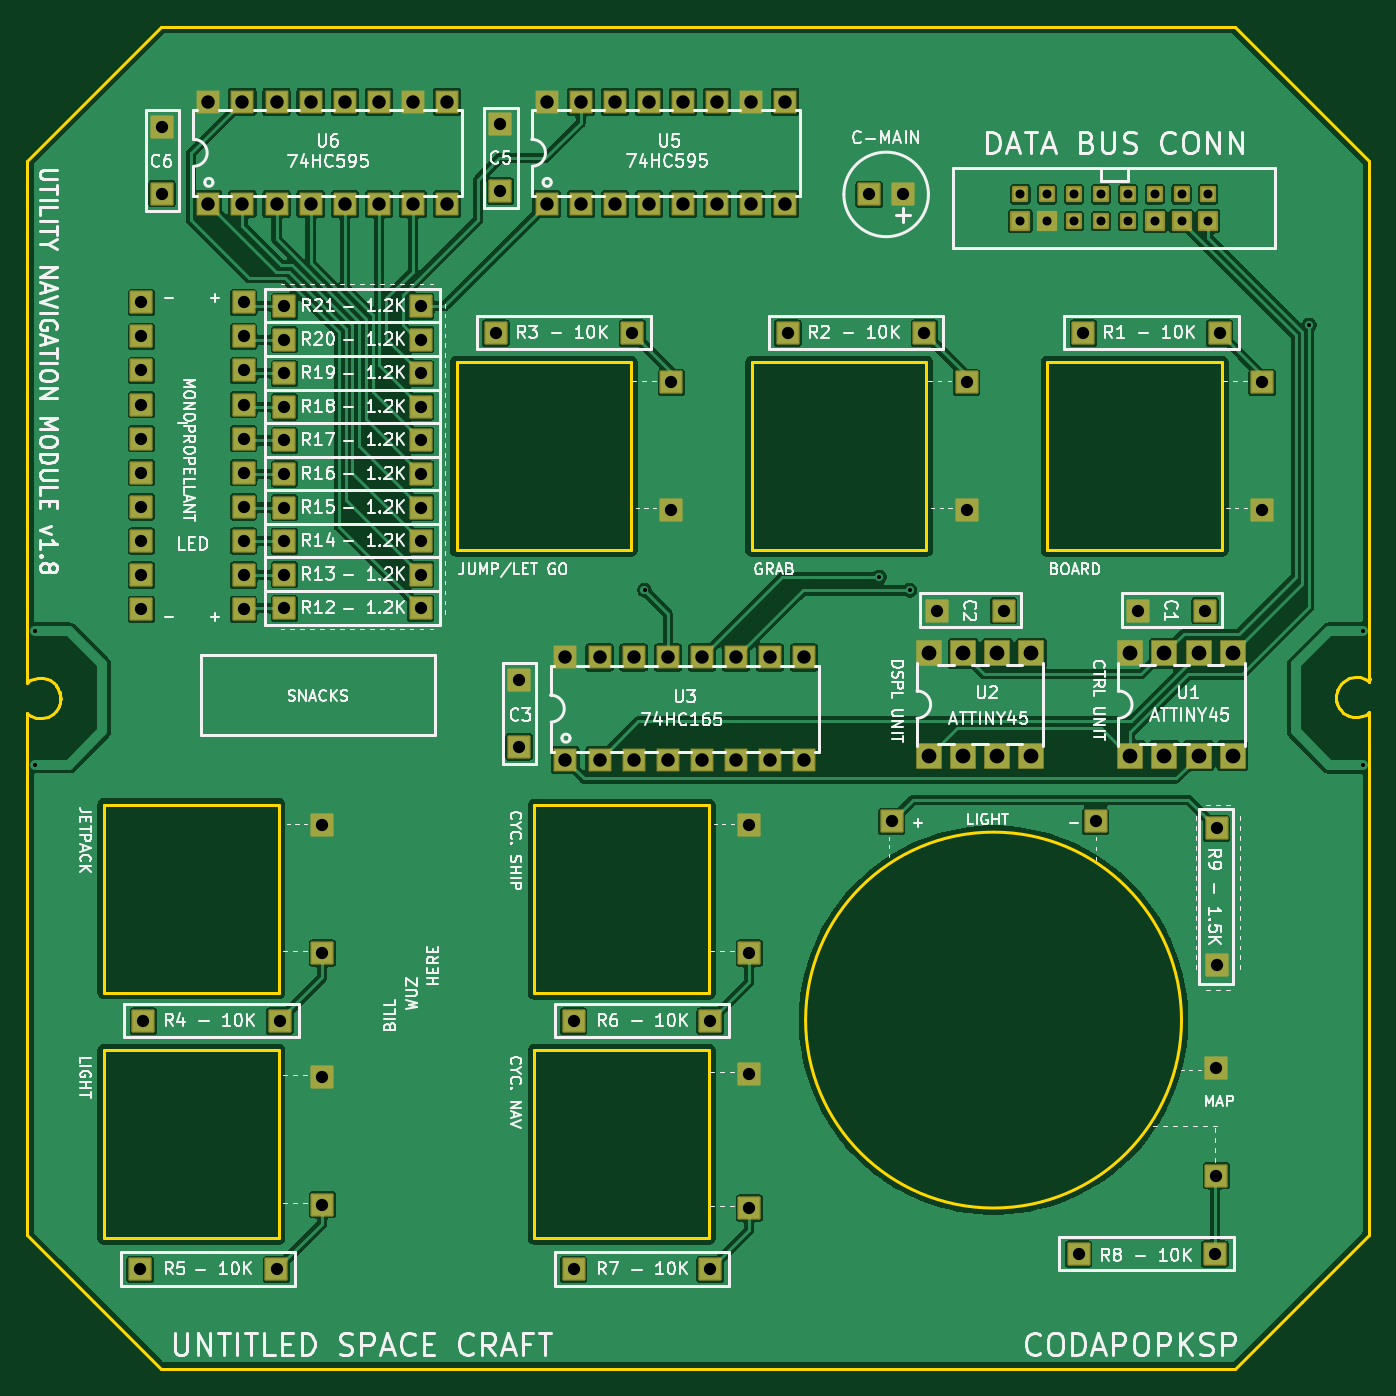
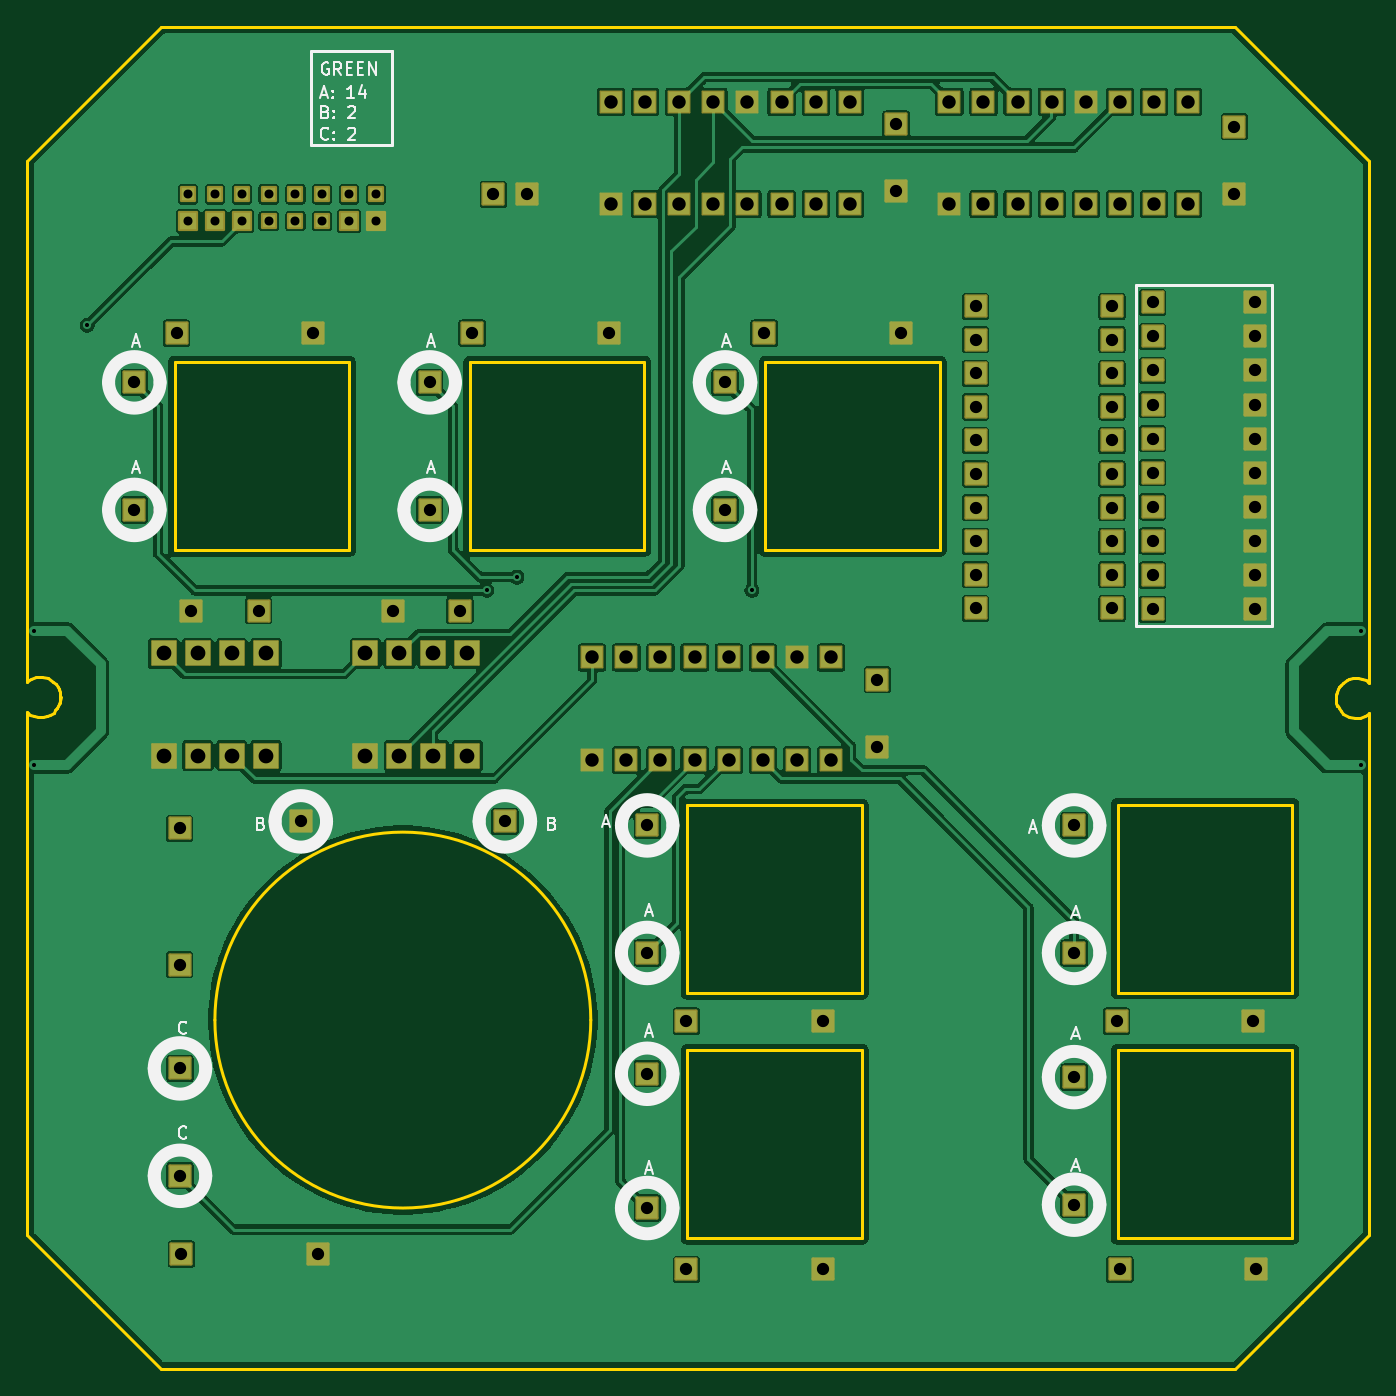
Circuit board: 11 layer files. Board 100.0 x 100.0 mm.
- outline: Utility_Navigation_Module-BoardOutLine.gbr (6396 bytes)
- bottom_copper: Utility_Navigation_Module-BottomLayer.gbr (157842 bytes)
- paste: Utility_Navigation_Module-BottomPasteMaskLayer.gbr (469 bytes)
- bottom_silk: Utility_Navigation_Module-BottomSilkLayer.gbr (15952 bytes)
- bottom_mask: Utility_Navigation_Module-BottomSolderMaskLayer.gbr (7829 bytes)
- drill: Utility_Navigation_Module-NPTH.drl (264 bytes)
- drill: Utility_Navigation_Module-PTH.drl (3306 bytes)
- top_copper: Utility_Navigation_Module-TopLayer.gbr (160002 bytes)
- paste: Utility_Navigation_Module-TopPasteMaskLayer.gbr (469 bytes)
- top_silk: Utility_Navigation_Module-TopSilkLayer.gbr (166281 bytes)
- top_mask: Utility_Navigation_Module-TopSolderMaskLayer.gbr (7829 bytes)

=== outline: Utility_Navigation_Module-BoardOutLine.gbr ===
%TF.GenerationSoftware,KiCad,Pcbnew,10.0.6*%
%TF.CreationDate,2026-09-23T18:32:19+08:00*%
%TF.ProjectId,Utility_Navigation_Module,5574696c-6974-4795-9f4e-617669676174,1.7*%
%TF.SameCoordinates,Original*%
%TF.FileFunction,Profile,NP*%
%FSLAX46Y46*%
G04 Gerber Fmt 4.6, Leading zero omitted, Abs format (unit mm)*
G04 Created by KiCad (PCBNEW 10.0.6) date 2026-09-23 18:32:19*
%MOMM*%
%LPD*%
G01*
G04 APERTURE LIST*
%TA.AperFunction,Profile*%
%ADD10C,0.254000*%
%TD*%
G04 APERTURE END LIST*
D10*
X100000000Y-70000000D02*
X100000000Y-108557200D01*
X100000000Y-70000000D02*
X110000000Y-60000000D01*
X100000000Y-111399900D02*
X100000000Y-149999900D01*
X100000000Y-111399900D02*
X100005000Y-111399900D01*
X100000000Y-149999900D02*
X104998800Y-155001100D01*
X100003500Y-108545700D02*
X100003500Y-108898276D01*
X100003500Y-111487200D02*
X100003800Y-111130400D01*
X100003800Y-111130400D02*
X100168400Y-111266100D01*
X100103800Y-108814900D02*
X100003500Y-108898276D01*
X100168400Y-111266100D02*
X100339100Y-111364600D01*
X100244900Y-108705200D02*
X100103800Y-108814900D01*
X100339100Y-111364600D02*
X100674200Y-111478900D01*
X100541900Y-108575000D02*
X100244900Y-108705200D01*
X100674200Y-111478900D02*
X101098300Y-111517000D01*
X100847100Y-108508200D02*
X100541900Y-108575000D01*
X101098300Y-111517000D02*
X101559500Y-111409900D01*
X101202400Y-108509300D02*
X100847100Y-108508200D01*
X101501000Y-108596000D02*
X101202400Y-108509300D01*
X101517300Y-108596000D02*
X101501000Y-108596000D01*
X101559500Y-111409900D02*
X101972000Y-111166400D01*
X101707700Y-108691900D02*
X101517300Y-108596000D01*
X101972000Y-111166400D02*
X102142400Y-110989500D01*
X101990100Y-108867200D02*
X101707700Y-108691900D01*
X102130100Y-109027800D02*
X101990100Y-108867200D01*
X102142400Y-110989500D02*
X102293900Y-110781800D01*
X102196500Y-109104000D02*
X102130100Y-109027800D01*
X102241300Y-109178300D02*
X102196500Y-109104000D01*
X102257700Y-109181700D02*
X102241300Y-109178300D01*
X102293900Y-110781800D02*
X102379200Y-110628000D01*
X102345400Y-109350500D02*
X102257700Y-109181700D01*
X102396538Y-110571720D02*
X102410500Y-110526400D01*
X102396538Y-110571720D02*
X102457800Y-110399400D01*
X102418300Y-109535800D02*
X102345400Y-109350500D01*
X102457800Y-110399400D02*
X102498100Y-110145400D01*
X102482700Y-109764400D02*
X102431800Y-109563600D01*
X102487300Y-109756200D02*
X102418300Y-109535800D01*
X102498100Y-109953100D02*
X102482700Y-109764400D01*
X102498100Y-110145400D02*
X102498100Y-109953100D01*
X102505000Y-110057100D02*
X102487300Y-109756200D01*
X104998800Y-155001100D02*
X110000000Y-159999800D01*
X105750000Y-117950200D02*
X118749900Y-117950200D01*
X105750000Y-131950200D02*
X105750000Y-117950200D01*
X105750100Y-136250000D02*
X118750000Y-136250000D01*
X105750100Y-150250000D02*
X105750100Y-136250000D01*
X110000000Y-159999800D02*
X190000000Y-159999800D01*
X118749900Y-117950200D02*
X118749900Y-131950200D01*
X118749900Y-131950200D02*
X105750000Y-131950200D01*
X118750000Y-136250000D02*
X118750000Y-150250000D01*
X118750000Y-150250000D02*
X105750100Y-150250000D01*
X132000000Y-85000000D02*
X145000000Y-85001000D01*
X132000000Y-98999900D02*
X132000000Y-85000000D01*
X137800000Y-117999700D02*
X150800000Y-118000700D01*
X137800000Y-131999800D02*
X137800000Y-117999700D01*
X137800000Y-136249800D02*
X150800000Y-136250700D01*
X137800000Y-150249800D02*
X137800000Y-136249800D01*
X145000000Y-85001000D02*
X145000000Y-98999900D01*
X145000000Y-98999900D02*
X132000000Y-98999900D01*
X150800000Y-118000700D02*
X150800000Y-131999800D01*
X150800000Y-131999800D02*
X137800000Y-131999800D01*
X150800000Y-136250700D02*
X150800000Y-150249800D01*
X150800000Y-150249800D02*
X137800000Y-150249800D01*
X154000000Y-85000000D02*
X167000000Y-85001000D01*
X154000000Y-98999900D02*
X154000000Y-85000000D01*
X167000000Y-85001000D02*
X167000000Y-98999900D01*
X167000000Y-98999900D02*
X154000000Y-98999900D01*
X185999900Y-133999900D02*
G75*
G02*
X157999900Y-133999900I-14000000J0D01*
G01*
X157999900Y-133999900D02*
G75*
G02*
X185999900Y-133999900I14000000J0D01*
G01*
X176000000Y-85000000D02*
X189000000Y-85001000D01*
X176000000Y-98999900D02*
X176000000Y-85000000D01*
X189000000Y-85001000D02*
X189000000Y-98999900D01*
X189000000Y-98999900D02*
X176000000Y-98999900D01*
X189999800Y-60000000D02*
X110000000Y-60000000D01*
X194999800Y-155000100D02*
X190000000Y-159999800D01*
X197498300Y-109899800D02*
X197516000Y-110200900D01*
X197505300Y-109811600D02*
X197505300Y-110003900D01*
X197505300Y-110003900D02*
X197520700Y-110192600D01*
X197516000Y-110200900D02*
X197585000Y-110421100D01*
X197520700Y-110192600D02*
X197571500Y-110393300D01*
X197545500Y-109557600D02*
X197505300Y-109811600D01*
X197585000Y-110421100D02*
X197658000Y-110606500D01*
X197624100Y-109329000D02*
X197592900Y-109430600D01*
X197631281Y-109316044D02*
X197545500Y-109557600D01*
X197658000Y-110606500D02*
X197745600Y-110775300D01*
X197709400Y-109175100D02*
X197631281Y-109316044D01*
X197745600Y-110775300D02*
X197762000Y-110778600D01*
X197762000Y-110778600D02*
X197806800Y-110853000D01*
X197806800Y-110853000D02*
X197873200Y-110929100D01*
X197860800Y-108967500D02*
X197709400Y-109175100D01*
X197873200Y-110929100D02*
X198013300Y-111089900D01*
X198013300Y-111089900D02*
X198295700Y-111265200D01*
X198031200Y-108790600D02*
X197860800Y-108967500D01*
X198295700Y-111265200D02*
X198485900Y-111361000D01*
X198443700Y-108547100D02*
X198031200Y-108790600D01*
X198485900Y-111361000D02*
X198502300Y-111361000D01*
X198502300Y-111361000D02*
X198801000Y-111447700D01*
X198801000Y-111447700D02*
X199156300Y-111448800D01*
X198905000Y-108440000D02*
X198443700Y-108547100D01*
X199156300Y-111448800D02*
X199461300Y-111382100D01*
X199329200Y-108478100D02*
X198905000Y-108440000D01*
X199461300Y-111382100D02*
X199758400Y-111251800D01*
X199664300Y-108592400D02*
X199329200Y-108478100D01*
X199758400Y-111251800D02*
X199899600Y-111142100D01*
X199834900Y-108690800D02*
X199664300Y-108592400D01*
X199899600Y-111142100D02*
X199999700Y-111058795D01*
X199999500Y-108826700D02*
X199834900Y-108690800D01*
X199999700Y-111411300D02*
X199999700Y-111058795D01*
X199999900Y-70000000D02*
X189999800Y-60000000D01*
X199999900Y-108469800D02*
X199999500Y-108826700D01*
X199999900Y-108557200D02*
X199999900Y-70000000D01*
X199999900Y-150000000D02*
X194999800Y-155000100D01*
X199999900Y-150000000D02*
X199999900Y-111448000D01*
X200004150Y-108557100D02*
X199998300Y-108557000D01*
X200004150Y-108557100D02*
X199999900Y-108557200D01*
M02*

=== bottom_copper: Utility_Navigation_Module-BottomLayer.gbr (157842 bytes, source omitted) ===
=== paste: Utility_Navigation_Module-BottomPasteMaskLayer.gbr ===
%TF.GenerationSoftware,KiCad,Pcbnew,10.0.6*%
%TF.CreationDate,2026-09-23T18:32:19+08:00*%
%TF.ProjectId,Utility_Navigation_Module,5574696c-6974-4795-9f4e-617669676174,1.7*%
%TF.SameCoordinates,Original*%
%TF.FileFunction,Paste,Bot*%
%TF.FilePolarity,Positive*%
%FSLAX46Y46*%
G04 Gerber Fmt 4.6, Leading zero omitted, Abs format (unit mm)*
G04 Created by KiCad (PCBNEW 10.0.6) date 2026-09-23 18:32:19*
%MOMM*%
%LPD*%
G01*
G04 APERTURE LIST*
G04 APERTURE END LIST*
M02*

=== bottom_silk: Utility_Navigation_Module-BottomSilkLayer.gbr (15952 bytes, source omitted) ===
=== bottom_mask: Utility_Navigation_Module-BottomSolderMaskLayer.gbr (7829 bytes, source omitted) ===
=== drill: Utility_Navigation_Module-NPTH.drl ===
M48
; DRILL file KiCad 10.0.6 date 2026-09-23T17:37:49
; FORMAT={-:-/ absolute / metric / decimal}
; #@! TF.CreationDate,2026-09-23T17:37:49+08:00
; #@! TF.GenerationSoftware,Kicad,Pcbnew,10.0.6
; #@! TF.FileFunction,NonPlated,1,2,NPTH
FMAT,2
METRIC
%
G90
G05
M30

=== drill: Utility_Navigation_Module-PTH.drl ===
M48
; DRILL file KiCad 10.0.6 date 2026-09-23T17:37:49
; FORMAT={-:-/ absolute / metric / decimal}
; #@! TF.CreationDate,2026-09-23T17:37:49+08:00
; #@! TF.GenerationSoftware,Kicad,Pcbnew,10.0.6
; #@! TF.FileFunction,Plated,1,2,PTH
FMAT,2
METRIC
; #@! TA.AperFunction,Plated,PTH,ViaDrill
T1C0.305
; #@! TA.AperFunction,Plated,PTH,ComponentDrill
T2C0.670
; #@! TA.AperFunction,Plated,PTH,ComponentDrill
T3C0.914
; #@! TA.AperFunction,Plated,PTH,ComponentDrill
T4C1.000
; #@! TA.AperFunction,Plated,PTH,ComponentDrill
T5C1.100
%
G90
G05
T1
X100.625Y-105.0
X100.625Y-114.998
X146.0Y-102.0
X163.5Y-101.0
X165.75Y-102.0
X195.5Y-82.25
X199.5Y-105.002
X199.5Y-115.0
T2
X174.0Y-74.5
X174.0Y-72.5
X176.0Y-74.5
X176.0Y-72.5
X178.0Y-74.5
X178.0Y-72.5
X180.0Y-74.5
X180.0Y-72.5
X182.0Y-72.5
X182.0Y-74.5
X184.0Y-72.5
X184.0Y-74.5
X186.0Y-72.5
X186.0Y-74.5
X188.0Y-72.5
X188.0Y-74.5
T3
X108.429Y-152.576
X108.52Y-80.532
X108.52Y-83.072
X108.52Y-85.612
X108.52Y-88.152
X108.52Y-90.692
X108.52Y-93.232
X108.52Y-95.772
X108.52Y-98.312
X108.52Y-100.852
X108.52Y-103.392
X108.679Y-134.076
X110.057Y-67.45
X110.057Y-72.45
X116.14Y-80.532
X116.14Y-83.072
X116.14Y-85.612
X116.14Y-88.152
X116.14Y-90.692
X116.14Y-93.232
X116.14Y-95.772
X116.14Y-98.312
X116.14Y-100.852
X116.14Y-103.392
X118.589Y-152.576
X118.839Y-134.076
X119.179Y-80.826
X119.179Y-83.326
X119.179Y-85.826
X119.179Y-88.326
X119.179Y-90.826
X119.179Y-93.326
X119.179Y-95.826
X119.179Y-98.326
X119.179Y-100.826
X119.179Y-103.326
X122.0Y-119.5
X122.0Y-129.0
X122.0Y-138.25
X122.0Y-147.75
X129.339Y-80.826
X129.339Y-83.326
X129.339Y-85.826
X129.339Y-88.326
X129.339Y-90.826
X129.339Y-93.326
X129.339Y-95.826
X129.339Y-98.326
X129.339Y-100.826
X129.339Y-103.326
X134.929Y-82.826
X135.256Y-67.251
X135.256Y-72.25
X136.656Y-108.65
X136.656Y-113.65
X140.729Y-134.076
X140.729Y-152.576
X145.089Y-82.826
X148.0Y-86.5
X148.0Y-96.0
X150.889Y-134.076
X150.889Y-152.576
X153.8Y-119.5
X153.8Y-129.0
X153.8Y-138.0
X153.8Y-148.0
X156.679Y-82.826
X162.73Y-72.5
X164.4Y-119.2
X165.27Y-72.5
X166.839Y-82.826
X167.751Y-103.493
X170.0Y-86.5
X170.0Y-96.0
X172.751Y-103.493
X178.328Y-151.426
X178.679Y-82.826
X179.6Y-119.2
X182.75Y-103.493
X187.75Y-103.493
X188.488Y-151.426
X188.6Y-137.6
X188.6Y-145.6
X188.626Y-119.711
X188.626Y-129.871
X188.839Y-82.826
X192.0Y-86.5
X192.0Y-96.0
T4
X113.51Y-65.59
X113.51Y-73.21
X116.05Y-65.59
X116.05Y-73.21
X118.59Y-65.59
X118.59Y-73.21
X121.13Y-65.59
X121.13Y-73.21
X123.67Y-65.59
X123.67Y-73.21
X126.21Y-65.59
X126.21Y-73.21
X128.75Y-65.59
X128.75Y-73.21
X131.29Y-65.59
X131.29Y-73.21
X138.71Y-65.59
X138.71Y-73.21
X140.11Y-106.99
X140.11Y-114.61
X141.25Y-65.59
X141.25Y-73.21
X142.65Y-106.99
X142.65Y-114.61
X143.79Y-65.59
X143.79Y-73.21
X145.19Y-106.99
X145.19Y-114.61
X146.33Y-65.59
X146.33Y-73.21
X147.73Y-106.99
X147.73Y-114.61
X148.87Y-65.59
X148.87Y-73.21
X150.27Y-106.99
X150.27Y-114.61
X151.41Y-65.59
X151.41Y-73.21
X152.81Y-106.99
X152.81Y-114.61
X153.95Y-65.59
X153.95Y-73.21
X155.35Y-106.99
X155.35Y-114.61
X156.49Y-65.59
X156.49Y-73.21
X157.89Y-106.99
X157.89Y-114.61
T5
X167.19Y-106.69
X167.19Y-114.31
X169.73Y-106.69
X169.73Y-114.31
X172.27Y-106.69
X172.27Y-114.31
X174.81Y-106.69
X174.81Y-114.31
X182.19Y-106.69
X182.19Y-114.31
X184.73Y-106.69
X184.73Y-114.31
X187.27Y-106.69
X187.27Y-114.31
X189.81Y-106.69
X189.81Y-114.31
M30

=== top_copper: Utility_Navigation_Module-TopLayer.gbr (160002 bytes, source omitted) ===
=== paste: Utility_Navigation_Module-TopPasteMaskLayer.gbr ===
%TF.GenerationSoftware,KiCad,Pcbnew,10.0.6*%
%TF.CreationDate,2026-09-23T18:32:19+08:00*%
%TF.ProjectId,Utility_Navigation_Module,5574696c-6974-4795-9f4e-617669676174,1.7*%
%TF.SameCoordinates,Original*%
%TF.FileFunction,Paste,Top*%
%TF.FilePolarity,Positive*%
%FSLAX46Y46*%
G04 Gerber Fmt 4.6, Leading zero omitted, Abs format (unit mm)*
G04 Created by KiCad (PCBNEW 10.0.6) date 2026-09-23 18:32:19*
%MOMM*%
%LPD*%
G01*
G04 APERTURE LIST*
G04 APERTURE END LIST*
M02*

=== top_silk: Utility_Navigation_Module-TopSilkLayer.gbr (166281 bytes, source omitted) ===
=== top_mask: Utility_Navigation_Module-TopSolderMaskLayer.gbr (7829 bytes, source omitted) ===
